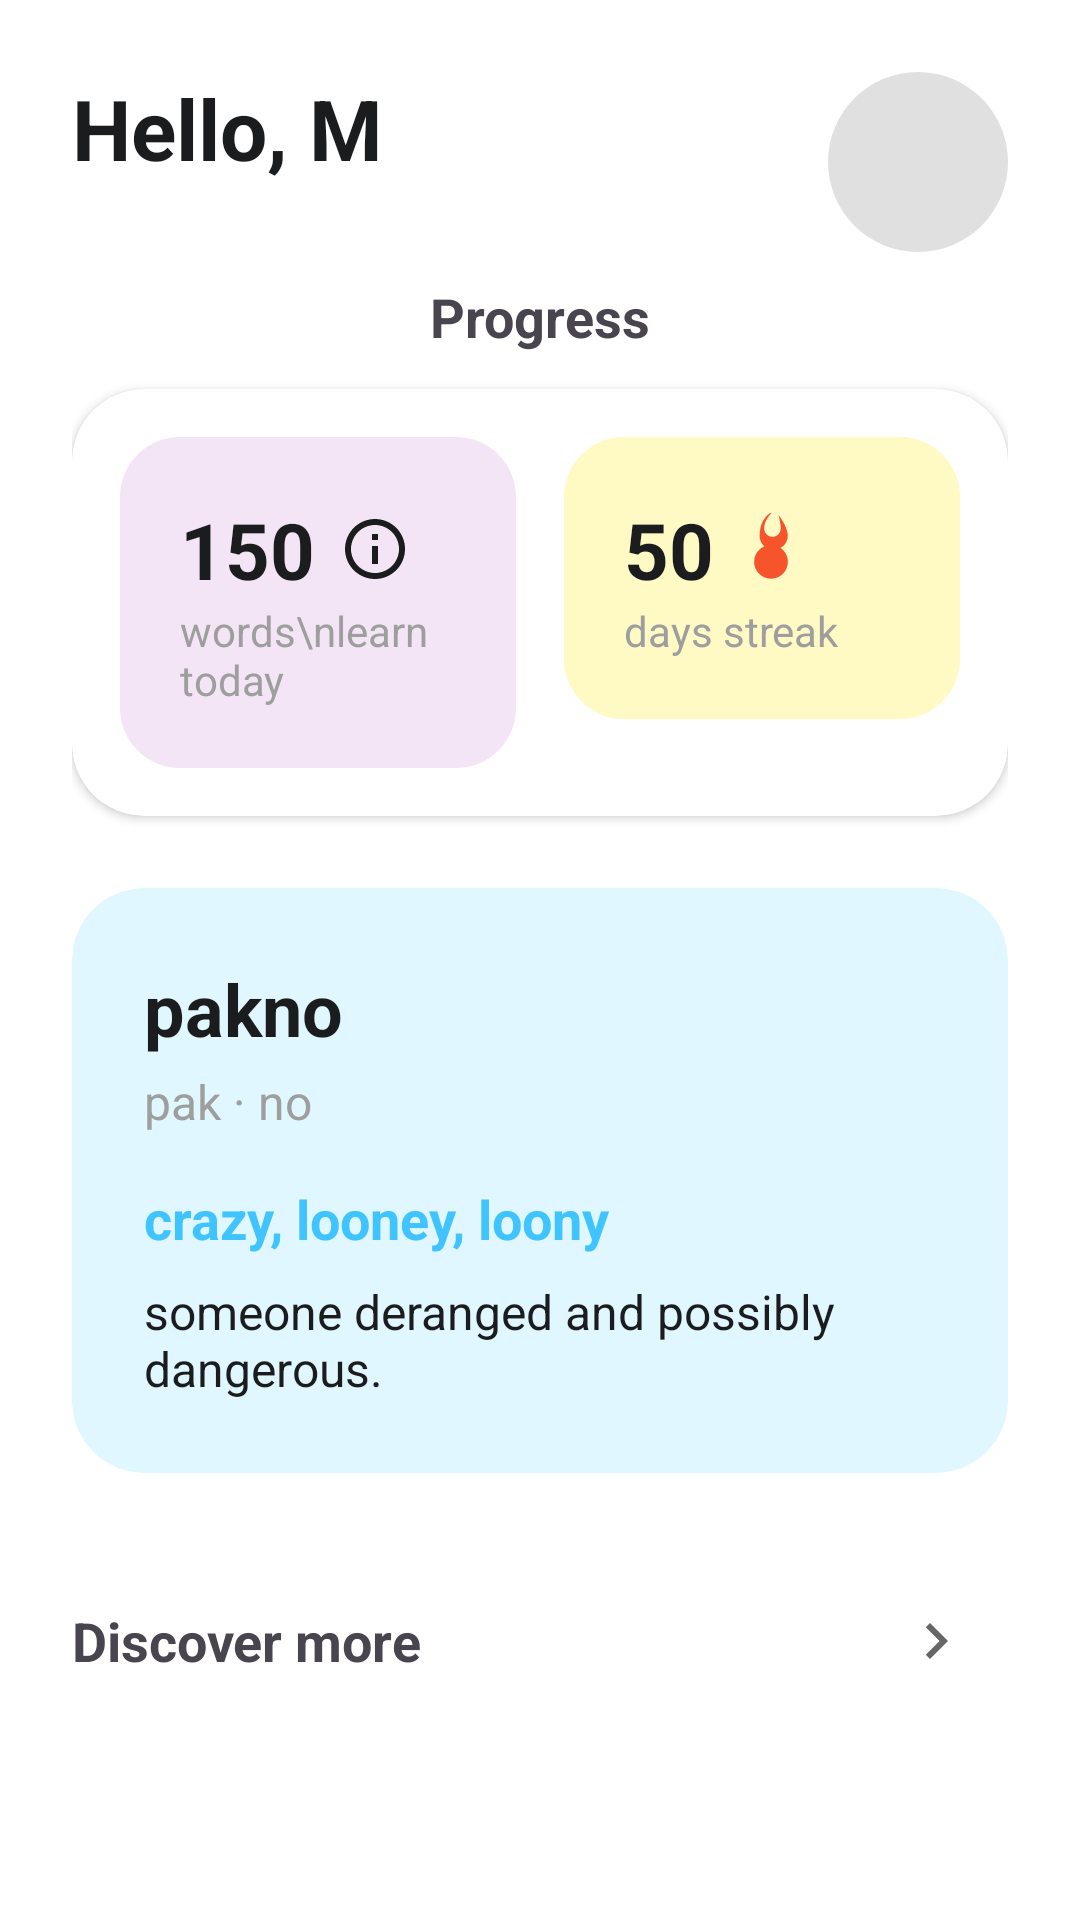

Android layout source for this screen:
<!-- AndroidManifest.xml: application theme Theme.Memoria -->
<!-- res/layout/fragment_home.xml -->
<ScrollView xmlns:android="http://schemas.android.com/apk/res/android"
    xmlns:app="http://schemas.android.com/apk/res-auto"
    android:layout_width="match_parent"
    android:layout_height="match_parent"
    android:background="@color/surface_primary">

    <androidx.constraintlayout.widget.ConstraintLayout
        android:layout_width="match_parent"
        android:layout_height="wrap_content"
        android:padding="24dp">

        <TextView
        android:id="@+id/tv_hello"
        android:layout_width="0dp"
        android:layout_height="wrap_content"
        android:layout_marginEnd="16dp"
        android:ellipsize="end"
        android:maxLines="1"
        android:text="Hello, M"
        android:textColor="@color/text_primary"
        android:textSize="28sp"
        android:textStyle="bold"
        app:layout_constrainedWidth="true"
        app:layout_constraintEnd_toStartOf="@+id/iv_avatar"
        app:layout_constraintHorizontal_bias="0"
        app:layout_constraintStart_toStartOf="parent"
        app:layout_constraintTop_toTopOf="parent" />

        <com.google.android.material.imageview.ShapeableImageView
            android:id="@+id/iv_avatar"
            android:layout_width="60dp"
            android:layout_height="60dp"
            android:background="@color/progress_track"
            app:layout_constraintEnd_toEndOf="parent"
            app:layout_constraintTop_toTopOf="parent"
            app:shapeAppearanceOverlay="@style/CircleImage" />

        <TextView
            android:id="@+id/tv_progress_label"
            android:layout_width="wrap_content"
            android:layout_height="wrap_content"
            android:layout_marginTop="32dp"
            android:text="Progress"
            android:textSize="18sp"
            android:textStyle="bold"
            app:layout_constraintEnd_toEndOf="parent"
            app:layout_constraintStart_toStartOf="parent"
            app:layout_constraintTop_toBottomOf="@id/tv_hello" />

        <androidx.cardview.widget.CardView
            android:id="@+id/cv_progress"
            android:layout_width="match_parent"
            android:layout_height="wrap_content"
            android:layout_marginTop="12dp"
            app:cardCornerRadius="24dp"
            app:cardElevation="2dp"
            app:layout_constraintTop_toBottomOf="@id/tv_progress_label">

            <LinearLayout
                android:layout_width="match_parent"
                android:layout_height="wrap_content"
                android:orientation="horizontal"
                android:padding="16dp"
                android:weightSum="2">

                <LinearLayout
                    android:layout_width="0dp"
                    android:layout_height="wrap_content"
                    android:layout_marginEnd="8dp"
                    android:layout_weight="1"
                    android:background="@drawable/bg_home_progress_words"
                    android:orientation="vertical"
                    android:padding="20dp">

                    <LinearLayout
                        android:layout_width="match_parent"
                        android:layout_height="wrap_content"
                        android:gravity="center_vertical">
                        <TextView
                            android:id="@+id/tv_words_count"
                            android:layout_width="wrap_content"
                            android:layout_height="wrap_content"
                            android:text="150"
                            android:textColor="@color/text_primary"
                            android:textSize="26sp"
                            android:textStyle="bold" />
                        <ImageView
                            android:layout_width="24dp"
                            android:layout_height="24dp"
                            android:layout_marginStart="8dp"
                            android:src="@drawable/ic_word" />
                    </LinearLayout>
                    <TextView
                        android:layout_width="wrap_content"
                        android:layout_height="wrap_content"
                        android:text="words\nlearn today"
                        android:textColor="@color/icon_subtle" />
                </LinearLayout>

                <LinearLayout
                    android:layout_width="0dp"
                    android:layout_height="wrap_content"
                    android:layout_marginStart="8dp"
                    android:layout_weight="1"
                    android:background="@drawable/bg_home_progress_streak"
                    android:orientation="vertical"
                    android:padding="20dp">

                    <LinearLayout
                        android:layout_width="match_parent"
                        android:layout_height="wrap_content"
                        android:gravity="center_vertical">
                        <TextView
                            android:id="@+id/tv_streak_count"
                            android:layout_width="wrap_content"
                            android:layout_height="wrap_content"
                            android:text="50"
                            android:textColor="@color/text_primary"
                            android:textSize="26sp"
                            android:textStyle="bold" />
                        <ImageView
                            android:layout_width="24dp"
                            android:layout_height="24dp"
                            android:layout_marginStart="8dp"
                            android:src="@drawable/ic_streak" />
                    </LinearLayout>
                    <TextView
                        android:layout_width="wrap_content"
                        android:layout_height="wrap_content"
                        android:text="days streak"
                        android:textColor="@color/icon_subtle" />
                </LinearLayout>
            </LinearLayout>
        </androidx.cardview.widget.CardView>

        <androidx.cardview.widget.CardView
            android:id="@+id/cv_word_of_the_day"
            android:layout_width="match_parent"
            android:layout_height="wrap_content"
            android:layout_marginTop="24dp"
            app:cardBackgroundColor="@color/wotd_card_bg"
            app:cardCornerRadius="24dp"
            app:cardElevation="0dp"
            app:layout_constraintTop_toBottomOf="@id/cv_progress">

            <LinearLayout
                android:layout_width="match_parent"
                android:layout_height="wrap_content"
                android:orientation="vertical"
                android:padding="24dp">

                <LinearLayout
                    android:layout_width="match_parent"
                    android:layout_height="wrap_content"
                    android:gravity="center_vertical"
                    android:orientation="horizontal">

                    <TextView
                        android:id="@+id/tv_word_title"
                        android:layout_width="0dp"
                        android:layout_height="wrap_content"
                        android:layout_weight="1"
                        android:text="pakno"
                        android:textColor="@color/text_primary"
                        android:textSize="24sp"
                        android:textStyle="bold" />


                </LinearLayout>

                <TextView
                    android:id="@+id/tv_phonetic"
                    android:layout_width="wrap_content"
                    android:layout_height="wrap_content"
                    android:layout_marginTop="4dp"
                    android:text="pak · no"
                    android:textColor="@color/icon_subtle"
                    android:textSize="16sp" />

                <TextView
                    android:id="@+id/tv_word_synonyms"
                    android:layout_width="wrap_content"
                    android:layout_height="wrap_content"
                    android:layout_marginTop="16dp"
                    android:text="crazy, looney, loony"
                    android:textColor="@color/wotd_synonym_text"
                    android:textSize="18sp"
                    android:textStyle="bold" />

                <TextView
                    android:id="@+id/tv_word_meaning"
                    android:layout_width="wrap_content"
                    android:layout_height="wrap_content"
                    android:layout_marginTop="8dp"
                    android:text="someone deranged and possibly dangerous."
                    android:textColor="@color/text_primary"
                    android:textSize="16sp" />

            </LinearLayout>
        </androidx.cardview.widget.CardView>

        <LinearLayout
            android:id="@+id/ll_discover_header"
            android:layout_width="match_parent"
            android:layout_height="wrap_content"
            android:layout_marginTop="32dp"
            android:gravity="center_vertical"
            android:orientation="horizontal"
            app:layout_constraintTop_toBottomOf="@id/cv_word_of_the_day">

            <TextView
                android:layout_width="0dp"
                android:layout_height="wrap_content"
                android:layout_weight="1"
                android:text="Discover more"
                android:textSize="18sp"
                android:textStyle="bold" />

            <ImageButton
                android:id="@+id/btn_go_to_discover"
                android:layout_width="48dp"
                android:layout_height="48dp"
                android:background="?attr/selectableItemBackgroundBorderless"
                android:src="@drawable/ic_chevron_right" />
        </LinearLayout>

        <androidx.recyclerview.widget.RecyclerView
            android:id="@+id/rv_discover_decks"
            android:layout_width="match_parent"
            android:layout_height="wrap_content"
            android:layout_marginTop="12dp"
            android:orientation="horizontal"
            app:layoutManager="androidx.recyclerview.widget.LinearLayoutManager"
            app:layout_constraintTop_toBottomOf="@id/ll_discover_header" />

    </androidx.constraintlayout.widget.ConstraintLayout>
</ScrollView>
<!-- resources referenced by this layout -->
<resources>
  <color name="icon_subtle">#9E9E9E</color>
  <color name="progress_track">#E0E0E0</color>
  <color name="surface_primary">#FFFFFF</color>
  <color name="text_primary">#1A1C1E</color>
  <color name="wotd_card_bg">#E0F7FF</color>
  <color name="wotd_synonym_text">#40C4FF</color>
  <!-- drawable bg_home_progress_streak (drawable) -->
  <?xml version="1.0" encoding="utf-8"?>
  <shape xmlns:android="http://schemas.android.com/apk/res/android">
      <solid android:color="@color/chart_remembered" /> <corners android:radius="20dp" />
  </shape>
  <!-- drawable bg_home_progress_words (drawable) -->
  <?xml version="1.0" encoding="utf-8"?>
  <shape xmlns:android="http://schemas.android.com/apk/res/android">
      <solid android:color="@color/pill_bg" /> <corners android:radius="20dp" />
  </shape>
  <!-- drawable ic_chevron_right (drawable) -->
  <?xml version="1.0" encoding="utf-8"?>
  <vector xmlns:android="http://schemas.android.com/apk/res/android"
      android:width="24dp"
      android:height="24dp"
      android:viewportWidth="24"
      android:viewportHeight="24"
      android:tint="#666666">
      <path
          android:fillColor="@android:color/white"
          android:pathData="M10,6L8.59,7.41 13.17,12l-4.58,4.59L10,18l6,-6z"/>
  </vector>
  <!-- drawable ic_streak (drawable) -->
  <vector xmlns:android="http://schemas.android.com/apk/res/android"
      android:width="24dp"
      android:height="24dp"
      android:viewportWidth="24"
      android:viewportHeight="24">
    <path
        android:fillColor="@color/streak_accent"
        android:pathData="M13.5,0.67s0.74,2.65 0.74,4.46c0,1.55 -1.21,2.81 -2.74,2.81 -1.53,0 -2.77,-1.26 -2.77,-2.81 0,-3.27 3.13,-5.7 3.13,-5.7 0,0 -4.66,1.47 -4.66,8.22 0,2.54 2.1,4.59 4.69,4.59 2.58,0 4.69,-2.05 4.69,-4.59 0,-3.16 -3.08,-7.02 -3.08,-7.02zM11,10.66c-3.11,0 -5.63,2.51 -5.63,5.61 0,3.11 2.51,5.63 5.63,5.63s5.63,-2.51 5.63,-5.63c0,-3.1 -2.52,-5.61 -5.63,-5.61z"/>
  </vector>
  <!-- drawable ic_word (drawable) -->
  <vector xmlns:android="http://schemas.android.com/apk/res/android"
      android:width="24dp"
      android:height="24dp"
      android:viewportWidth="24"
      android:viewportHeight="24">
    <path
        android:fillColor="#1A1C1E"
        android:pathData="M12,2C6.48,2 2,6.48 2,12s4.48,10 10,10 10,-4.48 10,-10S17.52,2 12,2zM12,20c-4.41,0 -8,-3.59 -8,-8s3.59,-8 8,-8 8,3.59 8,8 -3.59,8 -8,8zM11,7h2v2h-2zM11,11h2v6h-2z"/>
  </vector>
  <style name="CircleImage" parent="">
          <item name="cornerFamily">rounded</item>
          <item name="cornerSize">50%</item>
      </style>
  <style name="Theme.Memoria" parent="Base.Theme.Memoria" />
  <color name="chart_remembered">#FFF9C4</color>
  <color name="pill_bg">#F3E5F5</color>
  <color name="streak_accent">#F6542B</color>
  <style name="Base.Theme.Memoria" parent="Theme.Material3.DayNight.NoActionBar">
          
          
      </style>
</resources>
